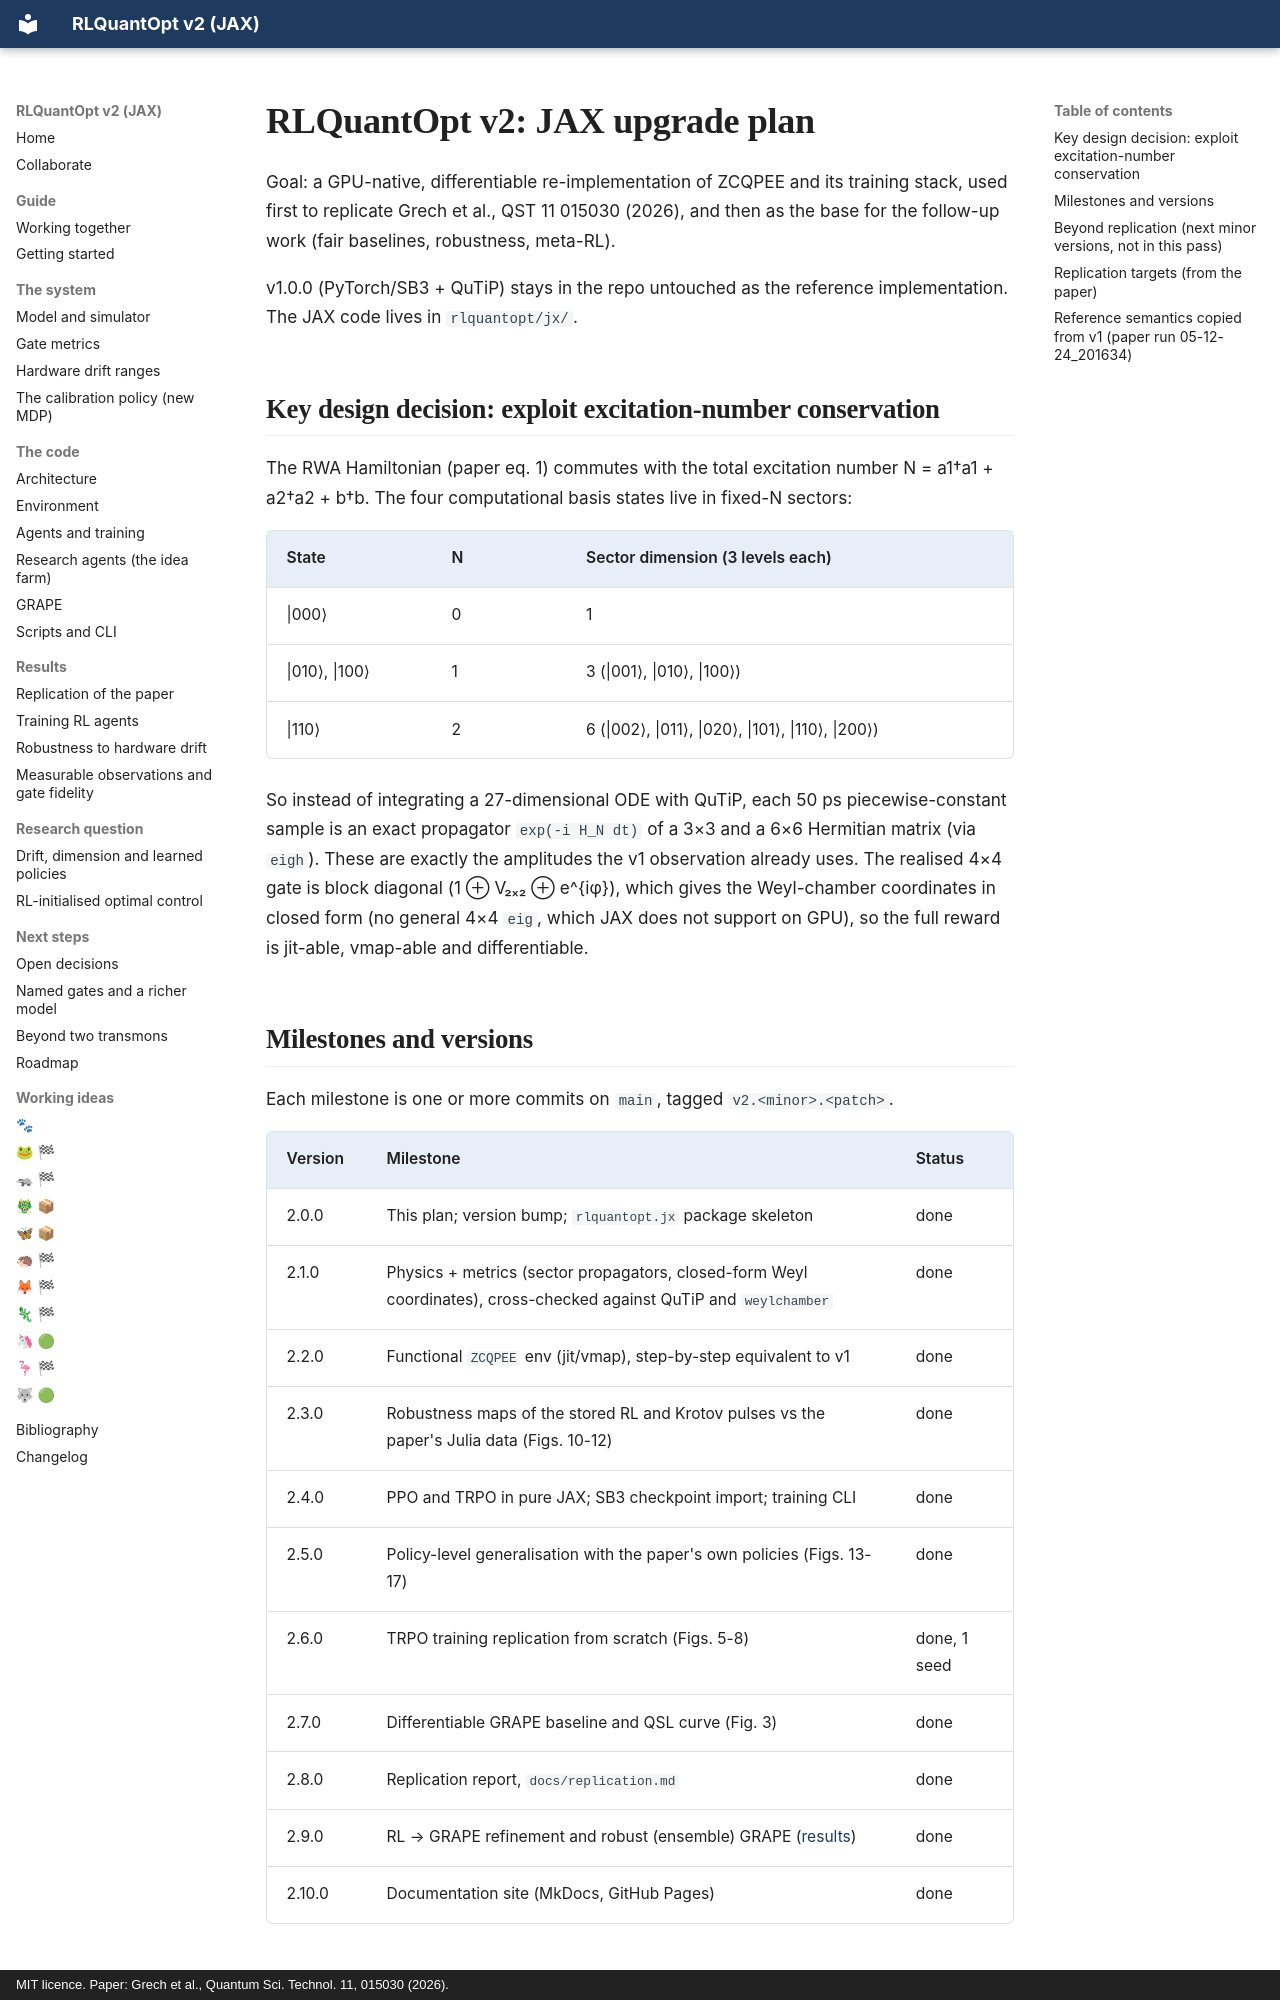

repository: leandergrech/rlquantopt · page: v2_jax_plan/index.html · generator: mkdocs · copyright: MIT licence. Paper: Grech et al., Quantum Sci. Technol. 11, 015030 (2026).

# RLQuantOpt v2: JAX upgrade plan

Goal: a GPU-native, differentiable re-implementation of ZCQPEE and its training
stack, used first to replicate Grech et al., QST 11 015030 (2026), and then as
the base for the follow-up work (fair baselines, robustness, meta-RL).

v1.0.0 (PyTorch/SB3 + QuTiP) stays in the repo untouched as the reference
implementation. The JAX code lives in `rlquantopt/jx/`.

## Key design decision: exploit excitation-number conservation

The RWA Hamiltonian (paper eq. 1) commutes with the total excitation number
N = a1†a1 + a2†a2 + b†b. The four computational basis states live in
fixed-N sectors:

| State   | N | Sector dimension (3 levels each) |
| ------- | - | -------------------------------- |
| \|000⟩  | 0 | 1                                |
| \|010⟩, \|100⟩ | 1 | 3 (\|001⟩, \|010⟩, \|100⟩) |
| \|110⟩  | 2 | 6 (\|002⟩, \|011⟩, \|020⟩, \|101⟩, \|110⟩, \|200⟩) |

So instead of integrating a 27-dimensional ODE with QuTiP, each 50 ps
piecewise-constant sample is an exact propagator `exp(-i H_N dt)` of a 3×3
and a 6×6 Hermitian matrix (via `eigh`). These are exactly the amplitudes the
v1 observation already uses. The realised 4×4 gate is block diagonal
(1 ⊕ V₂ₓ₂ ⊕ e^{iφ}), which gives the Weyl-chamber coordinates in closed form
(no general 4×4 `eig`, which JAX does not support on GPU), so the full reward
is jit-able, vmap-able and differentiable.

## Milestones and versions

Each milestone is one or more commits on `main`, tagged `v2.<minor>.<patch>`.

| Version | Milestone | Status |
| ------- | --------- | ------ |
| 2.0.0 | This plan; version bump; `rlquantopt.jx` package skeleton | done |
| 2.1.0 | Physics + metrics (sector propagators, closed-form Weyl coordinates), cross-checked against QuTiP and `weylchamber` | done |
| 2.2.0 | Functional `ZCQPEE` env (jit/vmap), step-by-step equivalent to v1 | done |
| 2.3.0 | Robustness maps of the stored RL and Krotov pulses vs the paper's Julia data (Figs. 10-12) | done |
| 2.4.0 | PPO and TRPO in pure JAX; SB3 checkpoint import; training CLI | done |
| 2.5.0 | Policy-level generalisation with the paper's own policies (Figs. 13-17) | done |
| 2.6.0 | TRPO training replication from scratch (Figs. 5-8) | done, 1 seed |
| 2.7.0 | Differentiable GRAPE baseline and QSL curve (Fig. 3) | done |
| 2.8.0 | Replication report, `docs/replication.md` | done |
| 2.9.0 | RL → GRAPE refinement and robust (ensemble) GRAPE ([results](experiments/rl-grape-robust.md)) | done |
| 2.10.0 | Documentation site (MkDocs, GitHub Pages) | done |
